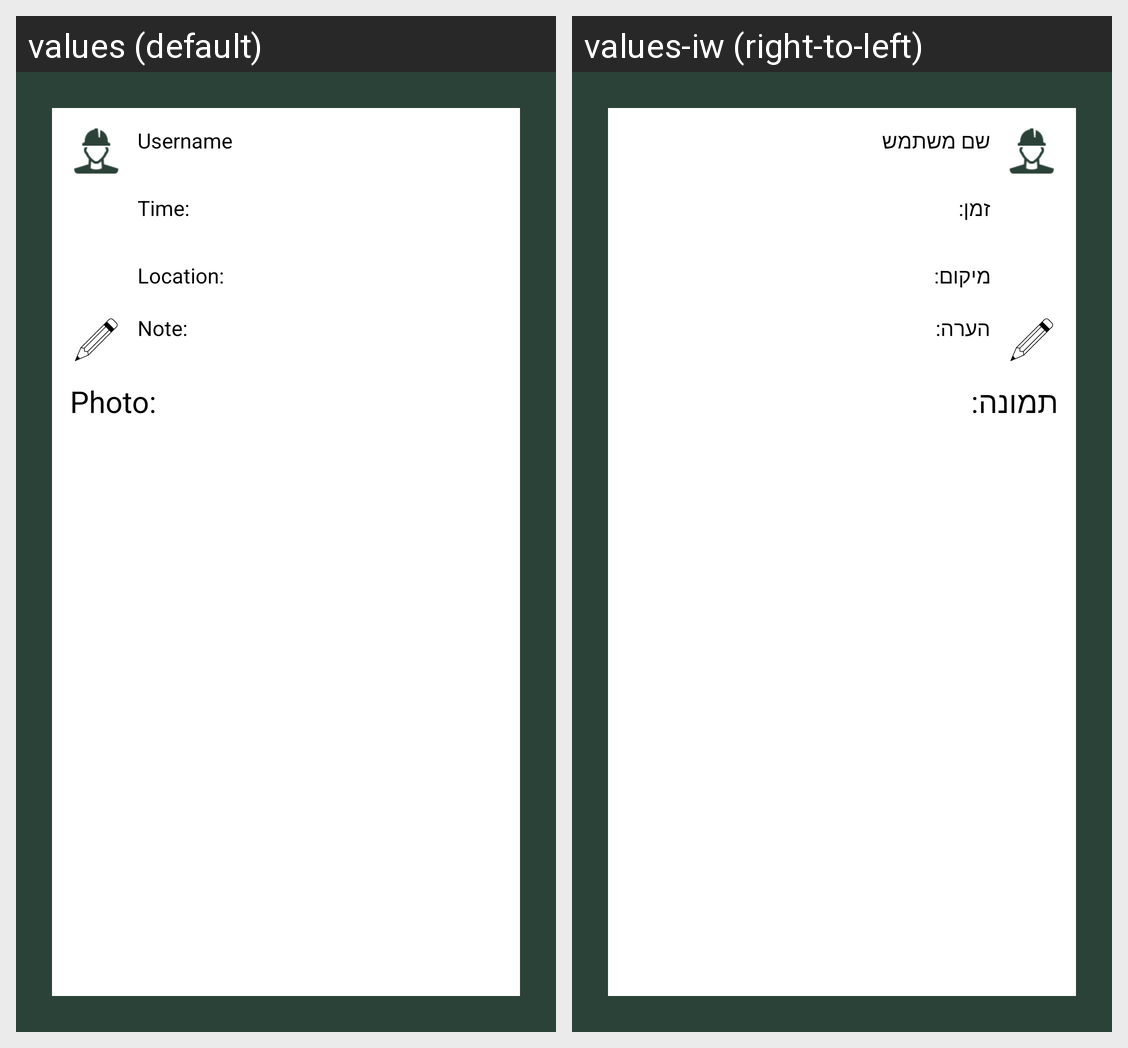

For this localized Android screen grid, give each drawn string resource with its value in every locale shown.
Android screen res/layout/fragment_photo.xml rendered under 2 locales, left to right: values (default), values-iw (right-to-left). Device: Nexus 5 (rendered at 1080×1920; each locale shown at half size, 540×960, under a caption strip naming it); theme Theme.GeoClock.
Strings drawn on this screen, with the default value and each locale's value (text and hints the layout hard-codes, and strings that could not be matched under every locale, appear in the picture but are not listed):

username
  values: Username
  values-iw: שם משתמש

time
  values: Time:
  values-iw: זמן:

location
  values: Location: 
  values-iw: מיקום: 

note
  values: Note:
  values-iw: הערה:

photo
  values: Photo: 
  values-iw: תמונה:
